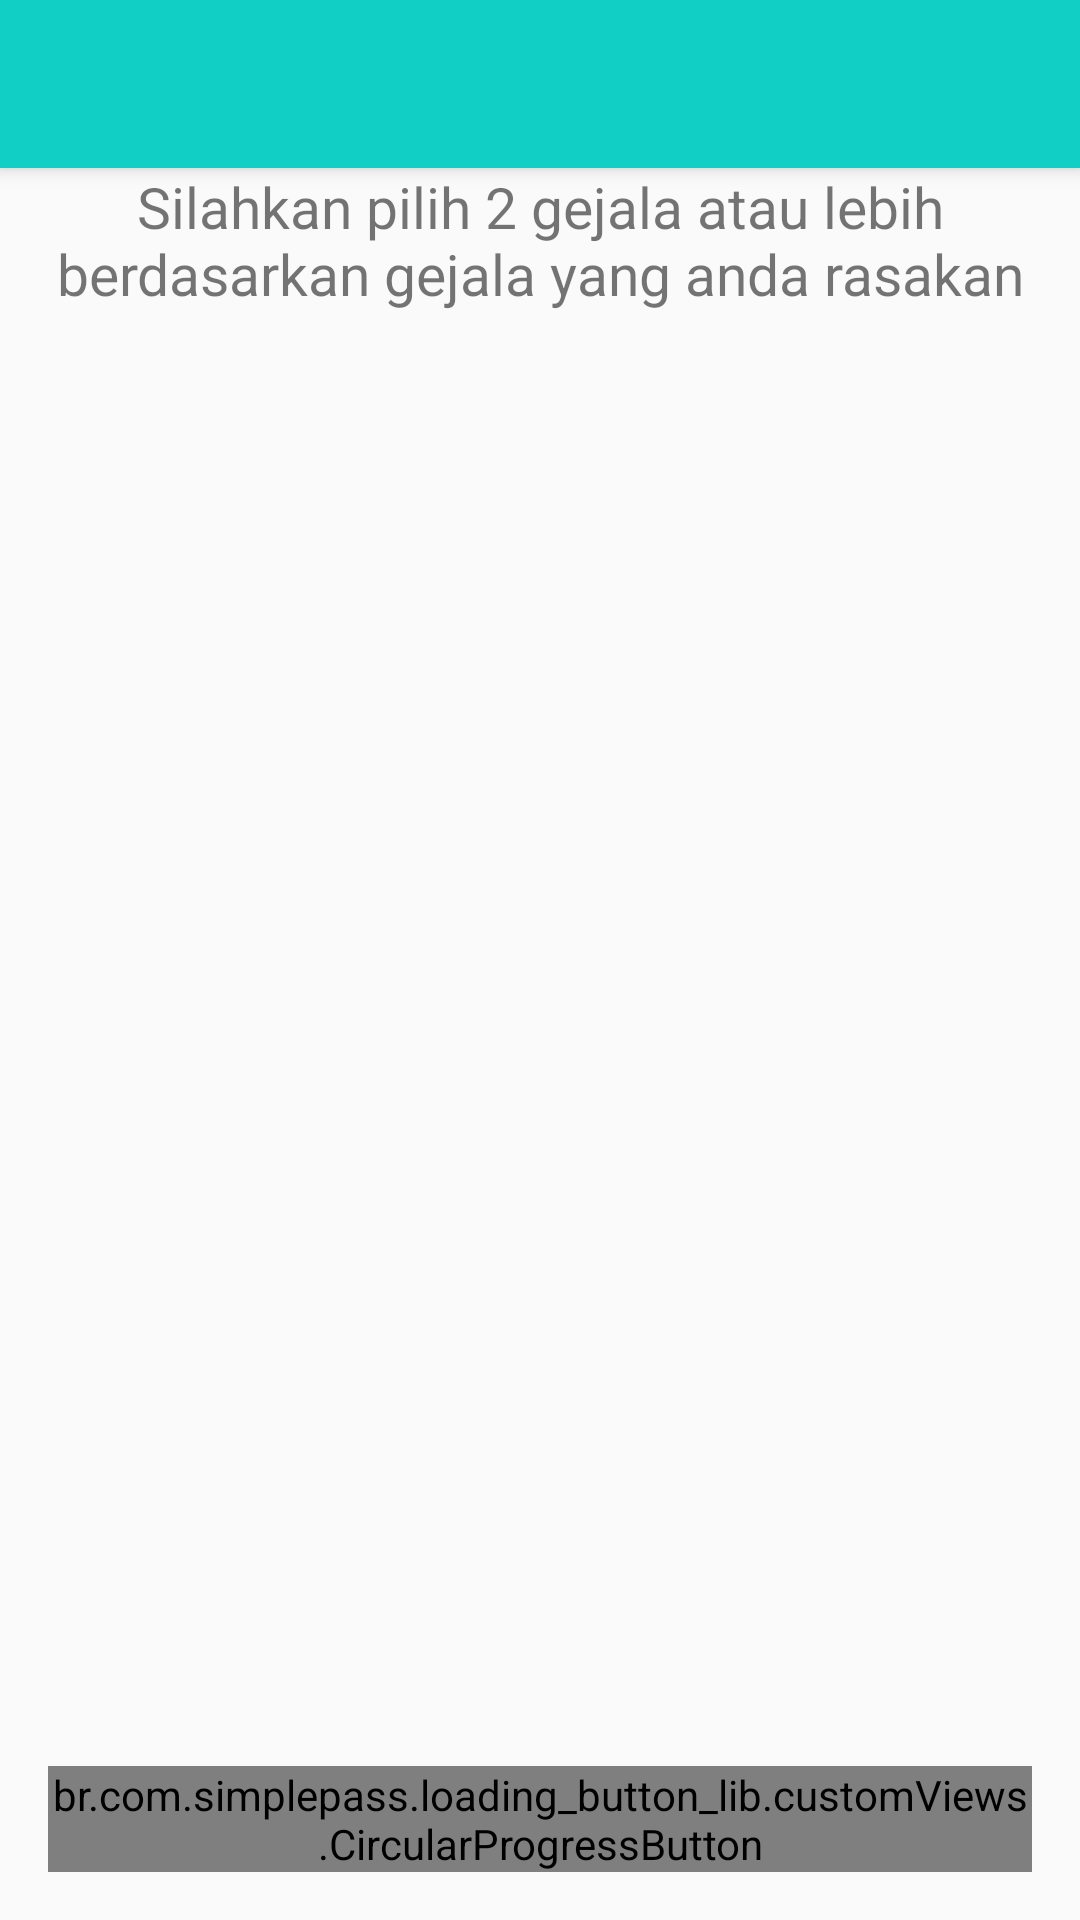

Layout XML and referenced resources for this Android screen:
<!-- AndroidManifest.xml: application theme AppTheme -->
<!-- res/layout/activity_diagnosa.xml -->
<?xml version="1.0" encoding="utf-8"?>
<androidx.coordinatorlayout.widget.CoordinatorLayout
    xmlns:android="http://schemas.android.com/apk/res/android"
    xmlns:app="http://schemas.android.com/apk/res-auto"
    xmlns:tools="http://schemas.android.com/tools"
    android:layout_width="match_parent"
    android:layout_height="match_parent"
    tools:context=".Activities.Diagnosa">

    <com.google.android.material.appbar.AppBarLayout
        android:layout_width="match_parent"
        android:layout_height="wrap_content"
        android:theme="@style/AppTheme.AppBarOverlay">

        <androidx.appcompat.widget.Toolbar
            android:id="@+id/toolbardiagnosa"
            android:layout_width="match_parent"
            android:layout_height="?attr/actionBarSize"
            android:background="@color/colorAccent"
            app:popupTheme="@style/AppTheme.PopupOverlay" />

    </com.google.android.material.appbar.AppBarLayout>

    <include
        layout="@layout/content_main_diagnosa"/>

    <br.com.simplepass.loading_button_lib.customViews.CircularProgressButton
        android:id="@+id/btn_prosesdiagnosa"
        android:layout_width="wrap_content"
        android:layout_height="wrap_content"
        android:layout_gravity="bottom|center"
        android:layout_margin="@dimen/fab_margin"
        app:initialCornerAngle="27dp"
        app:spinning_bar_color="#FFF"
        android:text="Proses"
        android:background="@color/colorAccent"
        app:spinning_bar_padding="6dp"
        app:spinning_bar_width="4dp"/>

</androidx.coordinatorlayout.widget.CoordinatorLayout>
<!-- res/layout/content_main_diagnosa.xml (included above) -->
<?xml version="1.0" encoding="utf-8"?>
<androidx.constraintlayout.widget.ConstraintLayout xmlns:android="http://schemas.android.com/apk/res/android"
    xmlns:app="http://schemas.android.com/apk/res-auto"
    xmlns:tools="http://schemas.android.com/tools"
    android:layout_width="match_parent"
    android:layout_height="match_parent"
    app:layout_behavior="@string/appbar_scrolling_view_behavior"
    tools:context=".Activities.Diagnosa"
    tools:showIn="@layout/activity_diagnosa"
    android:orientation="vertical">

    <LinearLayout
        android:layout_width="match_parent"
        android:layout_height="match_parent"
        android:orientation="vertical"
        tools:layout_editor_absoluteX="7dp"
        tools:layout_editor_absoluteY="7dp">
        <RelativeLayout
            android:layout_width="match_parent"
            android:layout_height="wrap_content">

            <TextView
                android:layout_width="match_parent"
                android:layout_height="wrap_content"
                android:visibility="gone"
                android:padding="10dp"
                android:textSize="20sp"
                android:id="@+id/editHasilDiagnosa"/>
        </RelativeLayout>

        <RelativeLayout
            android:layout_width="match_parent"
            android:layout_height="wrap_content">

            <Button
                android:id="@+id/hitung"
                android:visibility="gone"
                android:layout_width="wrap_content"
                android:layout_height="wrap_content"
                android:text="Perhitungan TOPSIS"
                android:layout_alignParentTop="true"
                android:layout_centerHorizontal="true"/>
        </RelativeLayout>

        <androidx.cardview.widget.CardView
            android:layout_width="match_parent"
            android:layout_height="wrap_content"
            android:padding="10dp">

            <androidx.core.widget.NestedScrollView
                android:layout_width="match_parent"
                android:layout_height="wrap_content">
                <LinearLayout
                    android:layout_width="match_parent"
                    android:layout_height="wrap_content"
                    android:orientation="vertical">

                    <TextView
                        android:padding="10dp"
                        android:id="@+id/editNormalisasi"
                        android:layout_width="match_parent"
                        android:layout_height="match_parent"
                        android:ems="10"
                        android:visibility="gone"
                        android:clickable="false"
                        android:gravity="start|top"
                        android:textSize="19sp"
                        android:inputType="textMultiLine"/>
                </LinearLayout>
            </androidx.core.widget.NestedScrollView>
        </androidx.cardview.widget.CardView>

        <TextView
            android:id="@+id/teksBantuan"
            android:layout_width="match_parent"
            android:layout_height="wrap_content"
            android:textSize="19sp"
            android:textAlignment="center"
            android:text="Silahkan pilih 2 gejala atau lebih berdasarkan gejala yang anda rasakan"/>

        <ListView
            android:id="@+id/list_diagnosa"
            android:layout_width="match_parent"
            android:layout_height="match_parent"
            android:layout_margin="7dp"
            android:choiceMode="multipleChoice"
            android:drawSelectorOnTop="true">

        </ListView>
    </LinearLayout>


</androidx.constraintlayout.widget.ConstraintLayout>
<!-- resources referenced by this layout -->
<resources>
  <color name="colorAccent">#11CFC5</color>
  <dimen name="fab_margin">16dp</dimen>
  <style name="AppTheme.AppBarOverlay" parent="ThemeOverlay.AppCompat.ActionBar" />
  <style name="AppTheme.PopupOverlay" parent="ThemeOverlay.AppCompat.Light" />
  <style name="AppTheme" parent="Theme.AppCompat.Light.DarkActionBar">
          <item name="colorPrimary">@color/colorPrimary</item>
          <item name="colorPrimaryDark">@color/colorPrimaryDark</item>
          <item name="colorAccent">@color/colorAccent</item>
      </style>
  <color name="colorPrimary">#FFFFFF</color>
  <color name="colorPrimaryDark">#000</color>
</resources>
